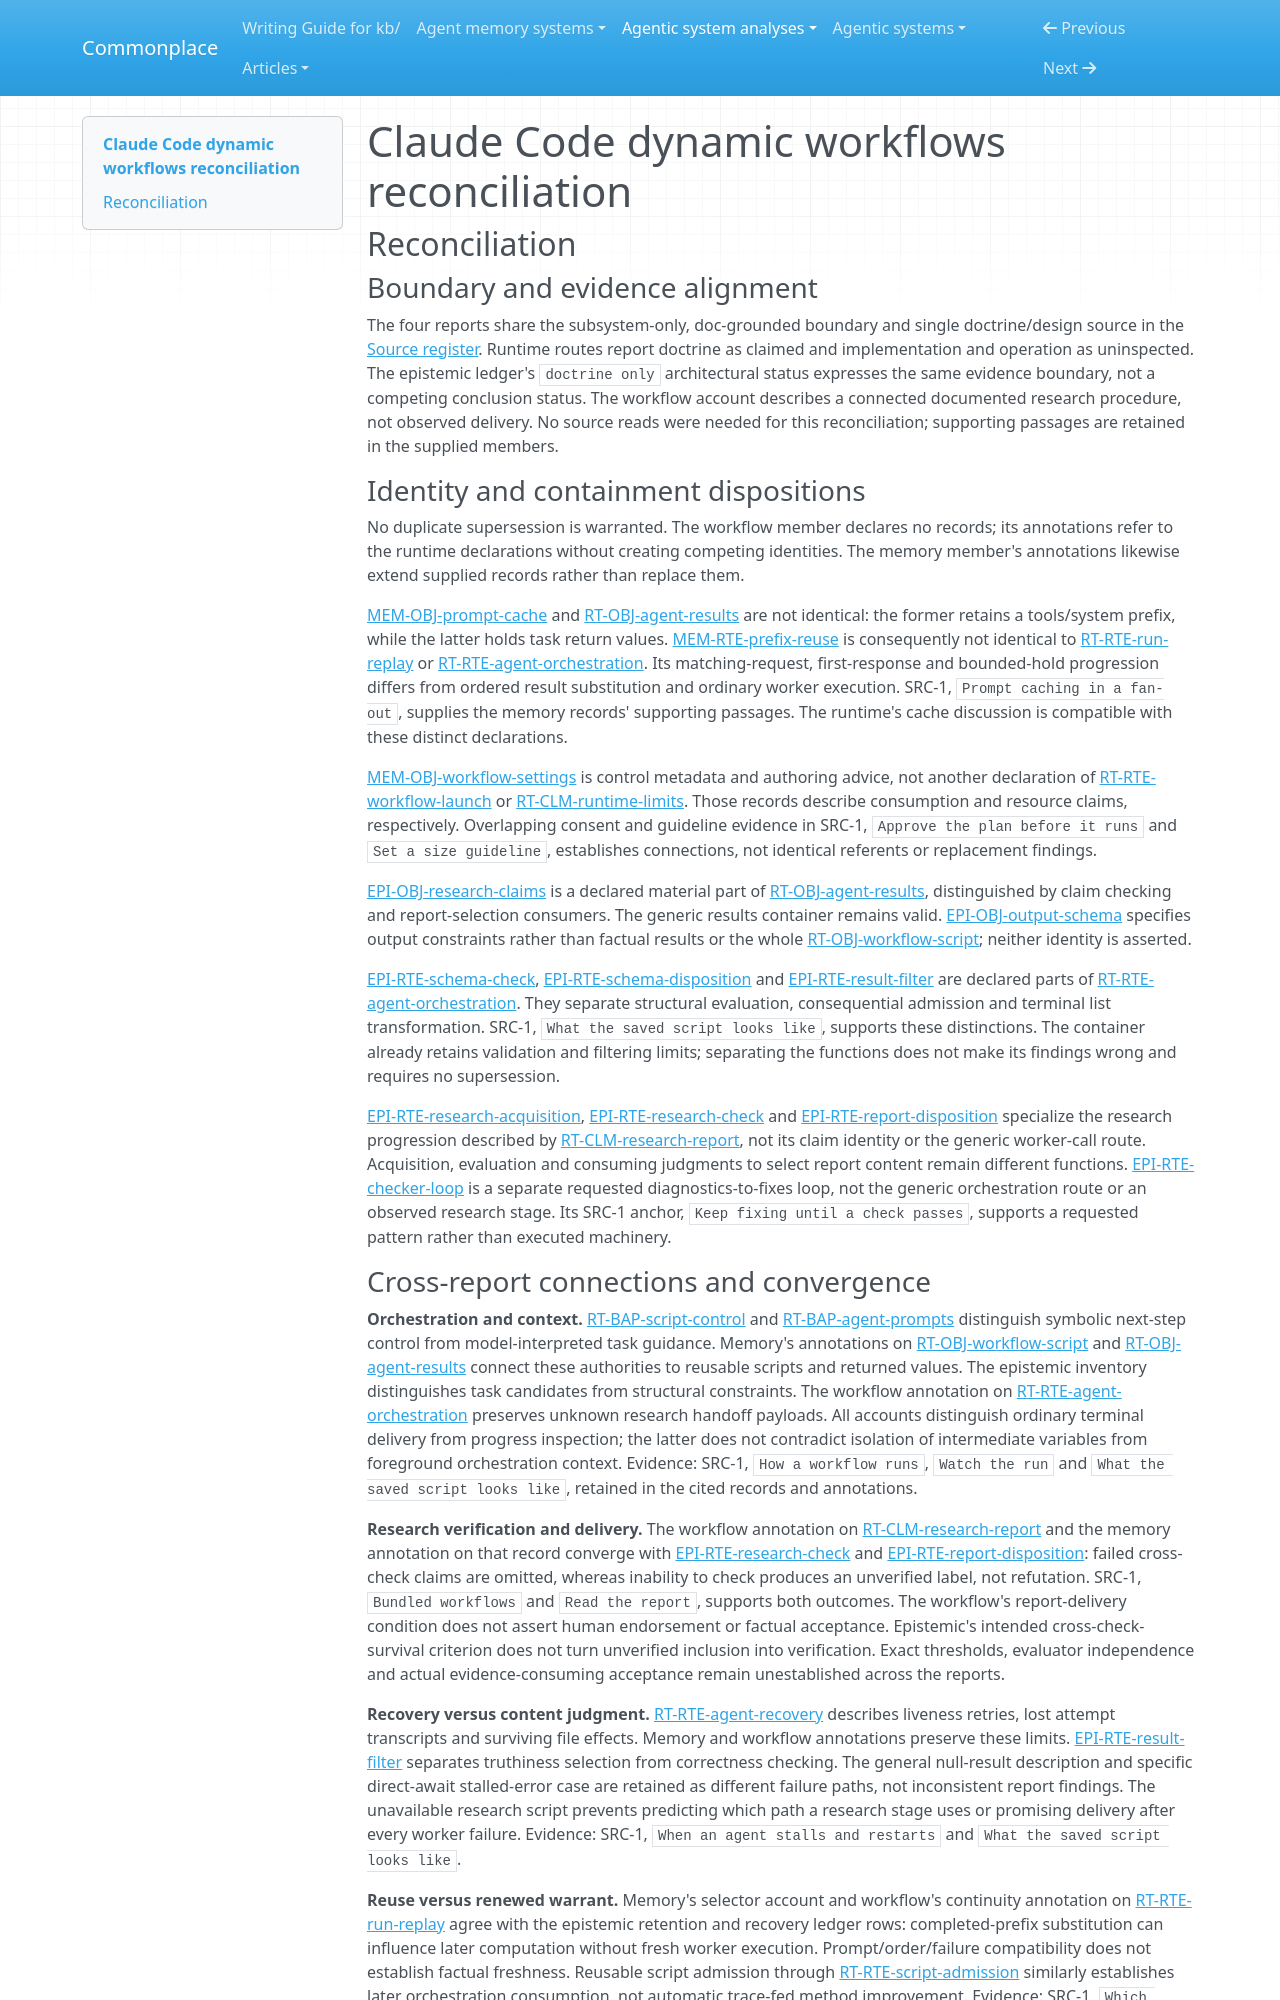

repository: zby/commonplace · page: agentic-system-analyses/retained/workflows/reconciliation/index.html · generator: mkdocs

---
type: agentic-system-analyses/types/agentic-system-reconciliation-report.md
description: "Reconciliation of Claude Code dynamic workflows records within the workflows-2026-10-14 documentation capture."
run-id: AAS-2026-10-14-workflows-f9c2f80a3a94-01
reviewed-boundary: workflows-2026-10-14
---

# Claude Code dynamic workflows reconciliation

## Reconciliation

### Boundary and evidence alignment

The four reports share the subsystem-only, doc-grounded boundary and single doctrine/design source in the [Source register](boundary.md#source-register). Runtime routes report doctrine as claimed and implementation and operation as uninspected. The epistemic ledger's `doctrine only` architectural status expresses the same evidence boundary, not a competing conclusion status. The workflow account describes a connected documented research procedure, not observed delivery. No source reads were needed for this reconciliation; supporting passages are retained in the supplied members.

### Identity and containment dispositions

No duplicate supersession is warranted. The workflow member declares no records; its annotations refer to the runtime declarations without creating competing identities. The memory member's annotations likewise extend supplied records rather than replace them.

[MEM-OBJ-prompt-cache](memory.md#mem-obj-prompt-cache) and [RT-OBJ-agent-results](runtime.md#rt-obj-agent-results) are not identical: the former retains a tools/system prefix, while the latter holds task return values. [MEM-RTE-prefix-reuse](memory.md#mem-rte-prefix-reuse) is consequently not identical to [RT-RTE-run-replay](runtime.md#rt-rte-run-replay) or [RT-RTE-agent-orchestration](runtime.md#rt-rte-agent-orchestration). Its matching-request, first-response and bounded-hold progression differs from ordered result substitution and ordinary worker execution. SRC-1, `Prompt caching in a fan-out`, supplies the memory records' supporting passages. The runtime's cache discussion is compatible with these distinct declarations.

[MEM-OBJ-workflow-settings](memory.md#mem-obj-workflow-settings) is control metadata and authoring advice, not another declaration of [RT-RTE-workflow-launch](runtime.md#rt-rte-workflow-launch) or [RT-CLM-runtime-limits](runtime.md#rt-clm-runtime-limits). Those records describe consumption and resource claims, respectively. Overlapping consent and guideline evidence in SRC-1, `Approve the plan before it runs` and `Set a size guideline`, establishes connections, not identical referents or replacement findings.

[EPI-OBJ-research-claims](epistemic.md#epi-obj-research-claims) is a declared material part of [RT-OBJ-agent-results](runtime.md#rt-obj-agent-results), distinguished by claim checking and report-selection consumers. The generic results container remains valid. [EPI-OBJ-output-schema](epistemic.md#epi-obj-output-schema) specifies output constraints rather than factual results or the whole [RT-OBJ-workflow-script](runtime.md#rt-obj-workflow-script); neither identity is asserted.

[EPI-RTE-schema-check](epistemic.md#epi-rte-schema-check), [EPI-RTE-schema-disposition](epistemic.md#epi-rte-schema-disposition) and [EPI-RTE-result-filter](epistemic.md#epi-rte-result-filter) are declared parts of [RT-RTE-agent-orchestration](runtime.md#rt-rte-agent-orchestration). They separate structural evaluation, consequential admission and terminal list transformation. SRC-1, `What the saved script looks like`, supports these distinctions. The container already retains validation and filtering limits; separating the functions does not make its findings wrong and requires no supersession.

[EPI-RTE-research-acquisition](epistemic.md#epi-rte-research-acquisition), [EPI-RTE-research-check](epistemic.md#epi-rte-research-check) and [EPI-RTE-report-disposition](epistemic.md#epi-rte-report-disposition) specialize the research progression described by [RT-CLM-research-report](runtime.md#rt-clm-research-report), not its claim identity or the generic worker-call route. Acquisition, evaluation and consuming judgments to select report content remain different functions. [EPI-RTE-checker-loop](epistemic.md#epi-rte-checker-loop) is a separate requested diagnostics-to-fixes loop, not the generic orchestration route or an observed research stage. Its SRC-1 anchor, `Keep fixing until a check passes`, supports a requested pattern rather than executed machinery.
